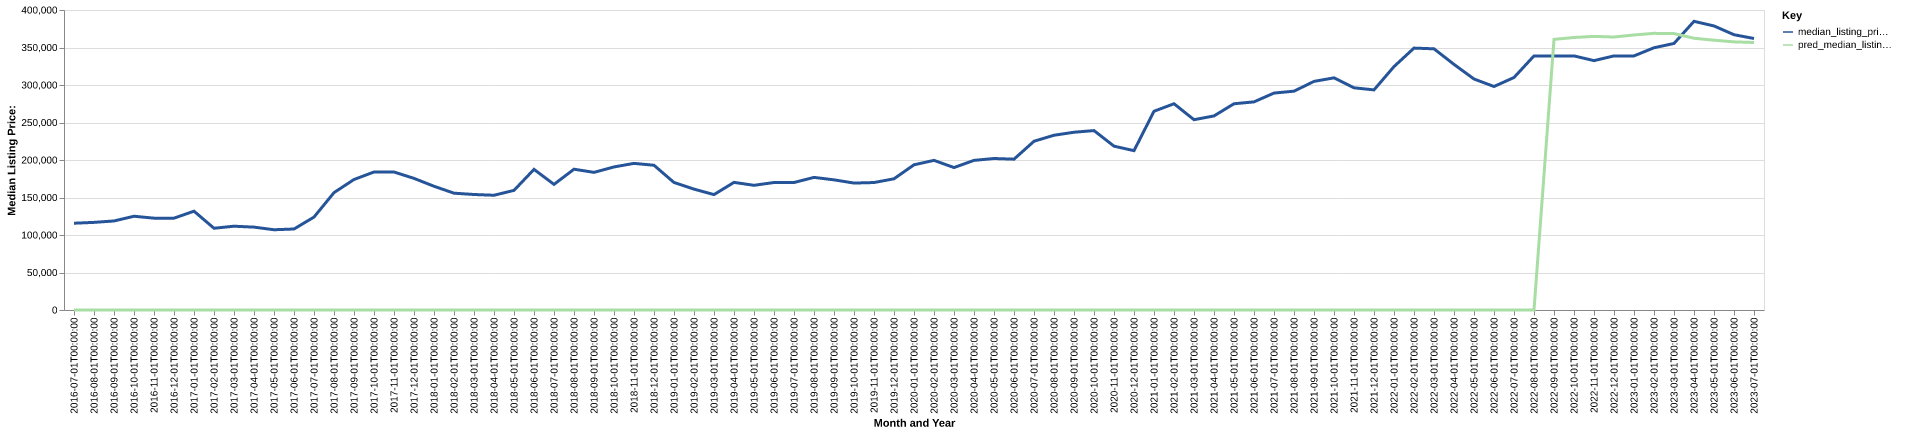

Source data for this figure (header and first rows):
date, time_idx, median_listing_price, thirty_year_interest_rate_five, month, county_name, active_listing_count, median_days_on_market, pred_median_listing_price, month_year
2016-07-01, 0, 115700, 3.72, 7, Othello, WA, 32.0, 64.0, 0, Jul-2016
2016-08-01, 1, 116825, 3.73, 8, Othello, WA, 33.0, 74.0, 0, Aug-2016
2016-09-01, 2, 118725, 3.66, 9, Othello, WA, 27.0, 96.0, 0, Sep-2016
2016-10-01, 3, 125000, 3.64, 10, Othello, WA, 25.0, 108.0, 0, Oct-2016
2016-11-01, 4, 122450, 3.66, 11, Othello, WA, 23.0, 108.0, 0, Nov-2016
2016-12-01, 5, 122450, 3.48, 12, Othello, WA, 22.0, 117.0, 0, Dec-2016
2017-01-01, 6, 131750, 3.45, 1, Othello, WA, 23.0, 81.0, 0, Jan-2017
2017-02-01, 7, 109000, 3.5, 2, Othello, WA, 25.0, 65.0, 0, Feb-2017
2017-03-01, 8, 111725, 3.52, 3, Othello, WA, 24.0, 52.0, 0, Mar-2017
2017-04-01, 9, 110500, 4.03, 4, Othello, WA, 26.0, 50.0, 0, Apr-2017
2017-05-01, 10, 107000, 4.32, 5, Othello, WA, 27.0, 47.0, 0, May-2017
2017-06-01, 11, 108000, 4.2, 6, Othello, WA, 31.0, 54.0, 0, Jun-2017
2017-07-01, 12, 123900, 4.19, 7, Othello, WA, 29.0, 61.0, 0, Jul-2017
2017-08-01, 13, 156500, 4.3, 8, Othello, WA, 31.0, 57.0, 0, Aug-2017
2017-09-01, 14, 174000, 4.1, 9, Othello, WA, 42.0, 58.0, 0, Sep-2017
2017-10-01, 15, 184000, 4.05, 10, Othello, WA, 45.0, 67.0, 0, Oct-2017
2017-11-01, 16, 184000, 3.94, 11, Othello, WA, 41.0, 87.0, 0, Nov-2017
2017-12-01, 17, 175500, 4.03, 12, Othello, WA, 36.0, 109.0, 0, Dec-2017
2018-01-01, 18, 165000, 3.93, 1, Othello, WA, 26.0, 111.0, 0, Jan-2018
2018-02-01, 19, 155750, 3.83, 2, Othello, WA, 22.0, 108.0, 0, Feb-2018
2018-03-01, 20, 154000, 3.94, 3, Othello, WA, 23.0, 70.0, 0, Mar-2018
2018-04-01, 21, 153000, 3.95, 4, Othello, WA, 27.0, 47.0, 0, Apr-2018
2018-05-01, 22, 159500, 3.99, 5, Othello, WA, 30.0, 43.0, 0, May-2018
2018-06-01, 23, 187500, 4.15, 6, Othello, WA, 33.0, 45.0, 0, Jun-2018
2018-07-01, 24, 167500, 4.4, 7, Othello, WA, 40.0, 49.0, 0, Jul-2018
2018-08-01, 25, 187725, 4.46, 8, Othello, WA, 39.0, 69.0, 0, Aug-2018
2018-09-01, 26, 183500, 4.58, 9, Othello, WA, 40.0, 80.0, 0, Sep-2018
2018-10-01, 27, 190750, 4.66, 10, Othello, WA, 37.0, 71.0, 0, Oct-2018
2018-11-01, 28, 195500, 4.62, 11, Othello, WA, 35.0, 82.0, 0, Nov-2018
2018-12-01, 29, 193000, 4.54, 12, Othello, WA, 31.0, 96.0, 0, Dec-2018
2019-01-01, 30, 170000, 4.6, 1, Othello, WA, 34.0, 106.0, 0, Jan-2019
2019-02-01, 31, 161175, 4.72, 2, Othello, WA, 37.0, 72.0, 0, Feb-2019
2019-03-01, 32, 153871, 4.9, 3, Othello, WA, 30.0, 84.0, 0, Mar-2019
2019-04-01, 33, 170171, 4.94, 4, Othello, WA, 30.0, 95.0, 0, Apr-2019
2019-05-01, 34, 166250, 4.75, 5, Othello, WA, 31.0, 90.0, 0, May-2019
2019-06-01, 35, 170000, 4.51, 6, Othello, WA, 38.0, 57.0, 0, Jun-2019
2019-07-01, 36, 170000, 4.41, 7, Othello, WA, 39.0, 72.0, 0, Jul-2019
2019-08-01, 37, 176818, 4.41, 8, Othello, WA, 42.0, 82.0, 0, Aug-2019
2019-09-01, 38, 173545, 4.2, 9, Othello, WA, 47.0, 88.0, 0, Sep-2019
2019-10-01, 39, 169250, 4.14, 10, Othello, WA, 47.0, 98.0, 0, Oct-2019
2019-11-01, 40, 169950, 3.84, 11, Othello, WA, 36.0, 99.0, 0, Nov-2019
2019-12-01, 41, 174950, 3.81, 12, Othello, WA, 39.0, 87.0, 0, Dec-2019
2020-01-01, 42, 193600, 3.75, 1, Othello, WA, 36.0, 105.0, 0, Jan-2020
2020-02-01, 43, 199500, 3.73, 2, Othello, WA, 29.0, 112.0, 0, Feb-2020
2020-03-01, 44, 189950, 3.78, 3, Othello, WA, 25.0, 75.0, 0, Mar-2020
2020-04-01, 45, 199500, 3.75, 4, Othello, WA, 21.0, 75.0, 0, Apr-2020
2020-05-01, 46, 202000, 3.74, 5, Othello, WA, 22.0, 68.0, 0, May-2020
2020-06-01, 47, 201108, 3.72, 6, Othello, WA, 27.0, 25.0, 0, Jun-2020
2020-07-01, 48, 225000, 3.49, 7, Othello, WA, 37.0, 24.0, 0, Jul-2020
2020-08-01, 49, 233000, 3.65, 8, Othello, WA, 50.0, 33.0, 0, Aug-2020
2020-09-01, 50, 237021, 3.33, 9, Othello, WA, 59.0, 54.0, 0, Sep-2020
2020-10-01, 51, 239221, 3.28, 10, Othello, WA, 56.0, 67.0, 0, Oct-2020
2020-11-01, 52, 218453, 3.21, 11, Othello, WA, 20.0, 80.0, 0, Nov-2020
2020-12-01, 53, 212450, 3.07, 12, Othello, WA, 16.0, 87.0, 0, Dec-2020
2021-01-01, 54, 265000, 2.99, 1, Othello, WA, 13.0, 75.0, 0, Jan-2021
2021-02-01, 55, 275000, 2.93, 2, Othello, WA, 13.0, 68.0, 0, Feb-2021
2021-03-01, 56, 253748, 2.88, 3, Othello, WA, 12.0, 88.0, 0, Mar-2021
2021-04-01, 57, 258750, 2.84, 4, Othello, WA, 14.0, 92.0, 0, Apr-2021
2021-05-01, 58, 275000, 2.71, 5, Othello, WA, 13.0, 113.0, 0, May-2021
2021-06-01, 59, 277498, 2.79, 6, Othello, WA, 18.0, 25.0, 0, Jun-2021
... 25 more rows
